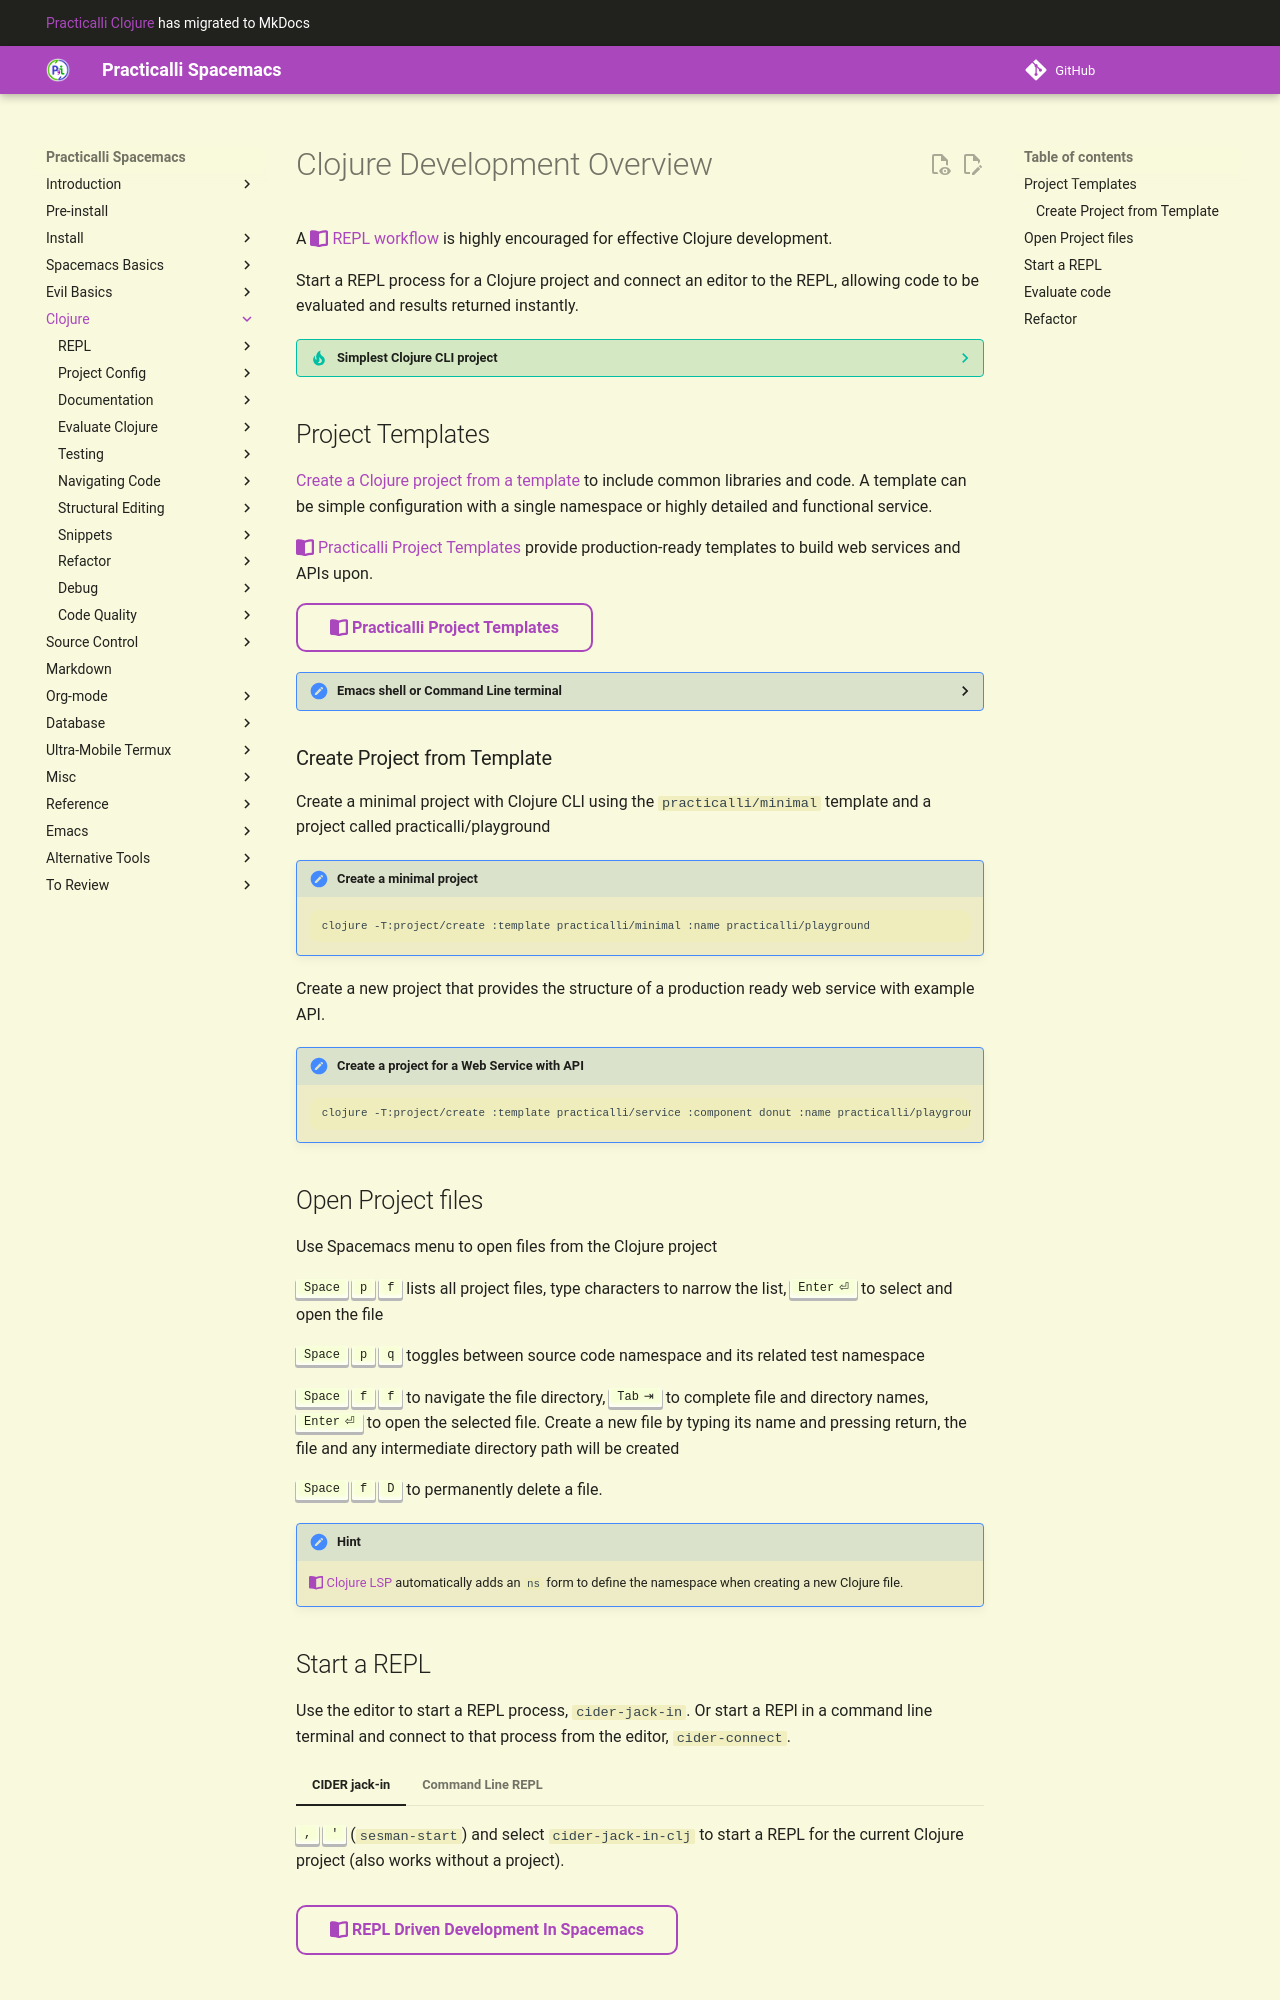

repository: practicalli/spacemacs · page: clojure-development/index.html · generator: mkdocs

# Clojure Development Overview

A [:fontawesome-solid-book-open: REPL workflow](/spacemacs/introduction/repl-workflow.md) is highly encouraged for effective Clojure development.

Start a REPL process for a Clojure project and connect an editor to the REPL, allowing code to be evaluated and results returned instantly. 

??? TIP "Simplest Clojure CLI project"
    A `deps.edn` file containing an empty hash-map `{}` is the simplest Clojure CLI project recognised by Spacemacs Clojure layer (CIDER).

    The CLI install configuration includes the Clojure library as a dependency and the `src` directory added to the class path, so Clojure `.clj` files under the `src` directory can be used with the REPL.


## Project Templates

[Create a Clojure project from a template](https://practical.li/clojure/clojure-cli/projects/templates/){target=_blank} to include common libraries and code.  A template can be simple configuration with a single namespace or highly detailed and functional service.

[:fontawesome-solid-book-open: Practicalli Project Templates](https://practical.li/clojure/clojure-cli/projects/templates/practicalli/){target=_blank} provide production-ready templates to build web services and APIs upon.

[:fontawesome-solid-book-open: Practicalli Project Templates](https://practical.li/clojure/clojure-cli/projects/templates/practicalli/){target=_blank .md-button}

??? HINT "Emacs shell or Command Line terminal"
    `SPC '` opens an Emacs popup buffer containing an shell terminal to run a command to create a Clojure project from a template.  

    Or open a terminal window from your operating system for a command line shell.


### Create Project from Template

Create a minimal project with Clojure CLI using the `practicalli/minimal` template and a project called practicalli/playground

!!! NOTE "Create a minimal project"
    ```shell
    clojure -T:project/create :template practicalli/minimal :name practicalli/playground
    ```

Create a new project that provides the structure of a production ready web service with example API.

!!! NOTE "Create a project for a Web Service with API"
    ```shell
    clojure -T:project/create :template practicalli/service :component donut :name practicalli/playground
    ```

## Open Project files

Use Spacemacs menu to open files from the Clojure project

++spc++ ++"p"++ ++"f"++ lists all project files, type characters to narrow the list, ++enter++ to select and open the file

++spc++ ++"p"++ ++"q"++ toggles between source code namespace and its related test namespace

++spc++ ++"f"++ ++"f"++ to navigate the file directory, ++tab++ to complete file and directory names, ++enter++ to open the selected file.  Create a new file by typing its name and pressing return, the file and any intermediate directory path will be created

++spc++ ++"f"++ ++d++ to permanently delete a file.

!!! HINT Automatically add a namespace
    [:fontawesome-solid-book-open: Clojure LSP](/spacemacs/refactor/clojure-lsp/){target=_blank} automatically adds an `ns` form to define the namespace when creating a new Clojure file.
